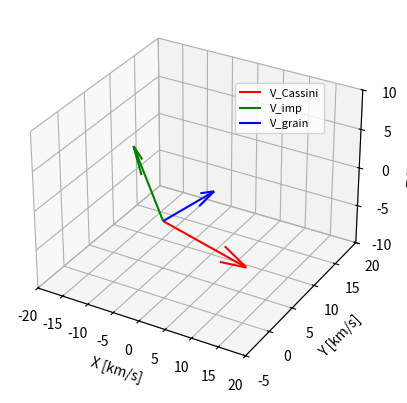

Write Python code to recreate this figure.




def vector_add():
    import matplotlib.pyplot as plt
    from mpl_toolkits.mplot3d import Axes3D
    import numpy as np
    import matplotlib.ticker as ticker

    # soa = np.array([[0, 0, 0, 1, -2, 0],
    #                 [0, 0, 0, 1, 1, 0],
    #                 [2, -1, 0, 0, 0, 0]])
    #
    # V = np.array([[1, -2, 0], [1, 2, 0], [0, 0, 1]])
    # origin = np.array([[0, 0, -1], [0, 0, 3], [0, 0, 1]])  # origin point

    v_cas = np.array([13 , 3 ,-5])
    v_imp = np.array([-12.5, 7 ,3.5])
    v3 = np.array(v_cas+v_imp)

    print('v_cas', np.linalg.norm(v_cas))
    print('v_imp', np.linalg.norm(v_imp))

    o1 = np.array([0, 0 ,0])
    o2 = np.array([0, 0 ,0])
    o3 = np.array([0, 0 ,0])

    x1, y1, z1 = o1
    u1, v1, w1 = v_cas
    x2, y2, z2 = o2
    u2, v2, w2 = v_imp
    x3, y3, z3 = o3
    u3, v3, w3 = v3
    fig = plt.figure()
    ax = fig.add_subplot(111, projection='3d')
    plt.quiver(x1, y1, z1, u1, v1, w1, color='r', label='V_Cassini')
    plt.quiver(x2, y2, z2, u2, v2, w2, color='g', label='V_imp')
    plt.quiver(x3, y3, z3, u3, v3, w3, color='b', label='V_grain')

    ax.set_xlim([-20, 20])
    ax.set_ylim([-5, 20])
    ax.set_zlim([-10, 10])

    ax.set_xlabel('X [km/s]')
    ax.set_ylabel('Y [km/s]')
    ax.set_zlabel('Z [km/s]')
    ax.grid(which='both', color='gray', linewidth=0.25)
    ax.xaxis.set_major_locator(ticker.MultipleLocator(5))
    ax.yaxis.set_major_locator(ticker.MultipleLocator(5))
    ax.zaxis.set_major_locator(ticker.MultipleLocator(5))

    h = []  # initiate handles array
    l = []  # initiate labels array
    axLine, axLabel = ax.get_legend_handles_labels()
    h.extend(axLine)
    l.extend(axLabel)
    ax.legend(h, l, bbox_to_anchor=(.85, .8), fontsize=8, loc='upper right', borderaxespad=0.)


    plt.show()








if __name__ == '__main__':
        vector_add()